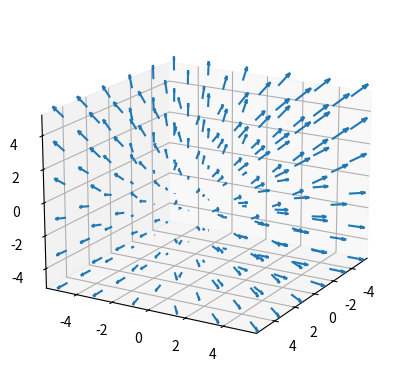
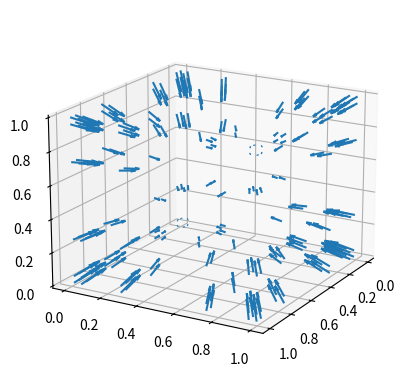
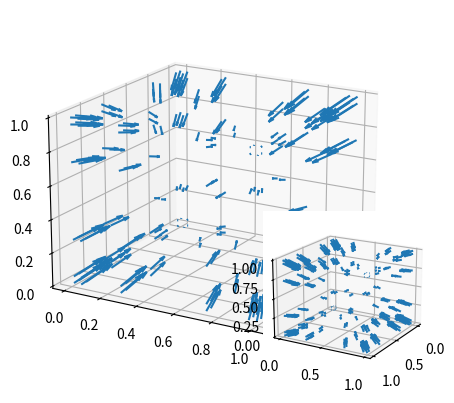

Here is the Python script that generated these plots, in order: (Note: this script raises an exception after producing the figures.)
"""
Ref. to check: https://youtu.be/1P-MhIL9_7c
stream slice
"""

from mpl_toolkits.mplot3d import Axes3D
import numpy as np
import matplotlib.pyplot as plt
from matplotlib.pyplot import cm
from matplotlib.patheffects import withStroke


def sigma(x):
    return 1. / (1. + np.exp(-1. * x))


# def softmax(*args):
#     sm = []
#     for x in args:
#         sm.append(np.exp(x) / np.exp(args))
#     return sm


def field_3d_view(ax, X, Y, Z, U, V, W, **options):
    ar = 0.1
    if options.get("arrow"):
        ar = options.get("arrow")
    if options.get("labels"):
        l = options.get("labels")
        ax.set_xlabel(l[0], fontsize=14)
        ax.set_ylabel(l[1], fontsize=14)
        ax.set_zlabel(l[2], fontsize=14)
    if options.get("title"):
        ax.set_title(title=options.get("title"))
    ax.quiver(X, Y, Z, U, V, W,
              length=ar,
              cmap=cm.coolwarm)
    ax.view_init(elev=18, azim=30)
    ax.dist = 8


def field_2d_view(ax, X, Y, U, V, **options):
    length = np.sqrt(U ** 2 + V ** 2)
    if options.get("gradient"):
        q = ax.quiver(X, Y, U, V,
                      length,
                      cmap=cm.coolwarm,
                      headlength=7)
        plt.colorbar(q)
    if options.get("contour"):
        cont = ax.contour(X, Y, length, cmap='gist_earth')
        ax.clabel(cont)
    if options.get("stream"):
        ax.streamplot(X, Y, U, V, color=length, density=0.5, cmap='gist_earth')
    if options.get("labels"):
        l = options.get("labels")
        ax.set_xlabel(l[0], fontsize=14)
        ax.set_ylabel(l[1], fontsize=14)
    if options.get("title"):
        ax.set(aspect=1, title=options.get("title"))
    ax.set_xlim([-10, 10])
    ax.set_ylim([-10, 10])
    return None


###
# strategy function 2D vector field
###
# X, Y = np.meshgrid(np.linspace(-10, 10, 10),
#                    np.linspace(-10, 10, 10))
# SX = sigma(X)
# SY = sigma(Y)
# ### sigmoid 2D vector field
# fig = plt.figure(figsize=plt.figaspect(0.5))
# N, M = 2, 2
# ax = fig.add_subplot(N, M, 1)
# field_2d_view(ax, X, Y, SX, SY, gradient=True,
#               labels=["$z_1$", "$z_2$"],
#               title="Sigmoid vector function: $(\sigma_1(z_1), \sigma_2(z_2))$")
#
# ### discriminative function ``d_k'' 2D vector field
# d1 = -SX + np.log(np.exp(SY) + 1e-6)
# d2 = -SY + np.log(np.exp(SX) + 1e-6)
# ax = fig.add_subplot(N, M, 2)
# field_2d_view(ax, X, Y, d1, d2, gradient=True,
#               labels=["$z_1$", "$z_2$"],
#               title="Misclassification $D($z$)$ : $(d_1($z$)$, $d_2($z$))$")
#
# ### class loss function ``l_k(d_k)'' 2D vector field
# Lu = sigma(d1)
# Lv = sigma(d2)
# ax = fig.add_subplot(N, M, 3)
# field_2d_view(ax, d1, d2, Lu, Lv, gradient=True,
#               labels=["$d_1$", "$d_2$"],
#               title="Class loss $L(D)$ : $(l_1(d_1), l_2(d_2))$")
#
# ### plot discriminative function ``d_k'' 2D vector field
# # "units-vs-zeros" case (1, 1) label
# # NOTE: it is exactly as Sigmoid DNN, BUT the gradient is changing
# # UNSTABLE CASE!!!
# d1 = -SX  # + np.log(np.exp(SY)+1e-6)
# d2 = -SY  # + np.log(np.exp(SX)+1e-6)
# ax = fig.add_subplot(N, M, 4)
# field_2d_view(ax, X, Y, d1, d2, gradient=True,
#               labels=["$z_1$", "$z_2$"],
#               title="Misclassification \"u-v-z\" $D($z$)$ : $(d_1($z$)$, $d_2($z$))$")
# plt.show()

###
# strategy function, 3D vector field
###
M, N = 2, 2
# some activation signal
X, Y, Z = np.meshgrid(np.arange(-5, 6, 2),
                      np.arange(-5, 6, 2),
                      np.arange(-5, 6, 2))
### Sigmoid outputs, 3D field
SX = sigma(X)
SY = sigma(Y)
SZ = sigma(Z)
fig = plt.figure()
ax = fig.add_subplot(1, 1, 1, projection='3d')
field_3d_view(ax, X, Y, Z, SX, SY, SZ, arrow=0.9)
plt.show()

### Pure MFoM: "one-vs-others" strategy, discriminative function d_k
U = -SX + np.log(0.5 * (np.exp(SY) + np.exp(SZ)))
V = -SY + np.log(0.5 * (np.exp(SX) + np.exp(SZ)))
W = -SZ + np.log(0.5 * (np.exp(SX) + np.exp(SY)))
fig = plt.figure()
ax = fig.add_subplot(1, 1, 1, projection='3d')
field_3d_view(ax, SX, SY, SZ, U, V, W, arrow=0.1)
plt.show()

# 1, 0, 0
U = -SX + np.log(0.5 * (np.exp(SY) + np.exp(SZ)))
V = -SY + np.log((np.exp(SX)))
W = -SZ + np.log((np.exp(SX)))
fig = plt.figure()
ax = fig.add_subplot(1, 1, 1, projection='3d')
field_3d_view(ax, SX, SY, SZ, U, V, W, arrow=0.1)
plt.show()

# 0, 1, 0
U = -SX + np.log(np.exp(SY))
V = -SY + np.log(0.5 * (np.exp(SX) + np.exp(SZ)))
W = -SZ + np.log(np.exp(SY))
ax = fig.add_subplot(M, N, 4, projection='3d')
field_3d_view(ax, SX, SY, SZ, U, V, W, arrow=0.1)

# 0, 0, 1
U = -SX + np.log(np.exp(SZ))
V = -SY + np.log(np.exp(SZ))
W = -SZ + np.log(0.5 * (np.exp(SX) + np.exp(SY)))
ax = fig.add_subplot(M, N, 5, projection='3d')
field_3d_view(ax, SX, SY, SZ, U, V, W, arrow=0.1)

# 1, 1, 0
U = -SX + np.log(np.exp(SZ))
V = -SY + np.log(np.exp(SZ))
W = -SZ + np.log(0.5 * (np.exp(SX) + np.exp(SY)))
ax = fig.add_subplot(M, N, 6, projection='3d')
field_3d_view(ax, SX, SY, SZ, U, V, W, arrow=0.1)
plt.show()

# if __name__=='__main__':


